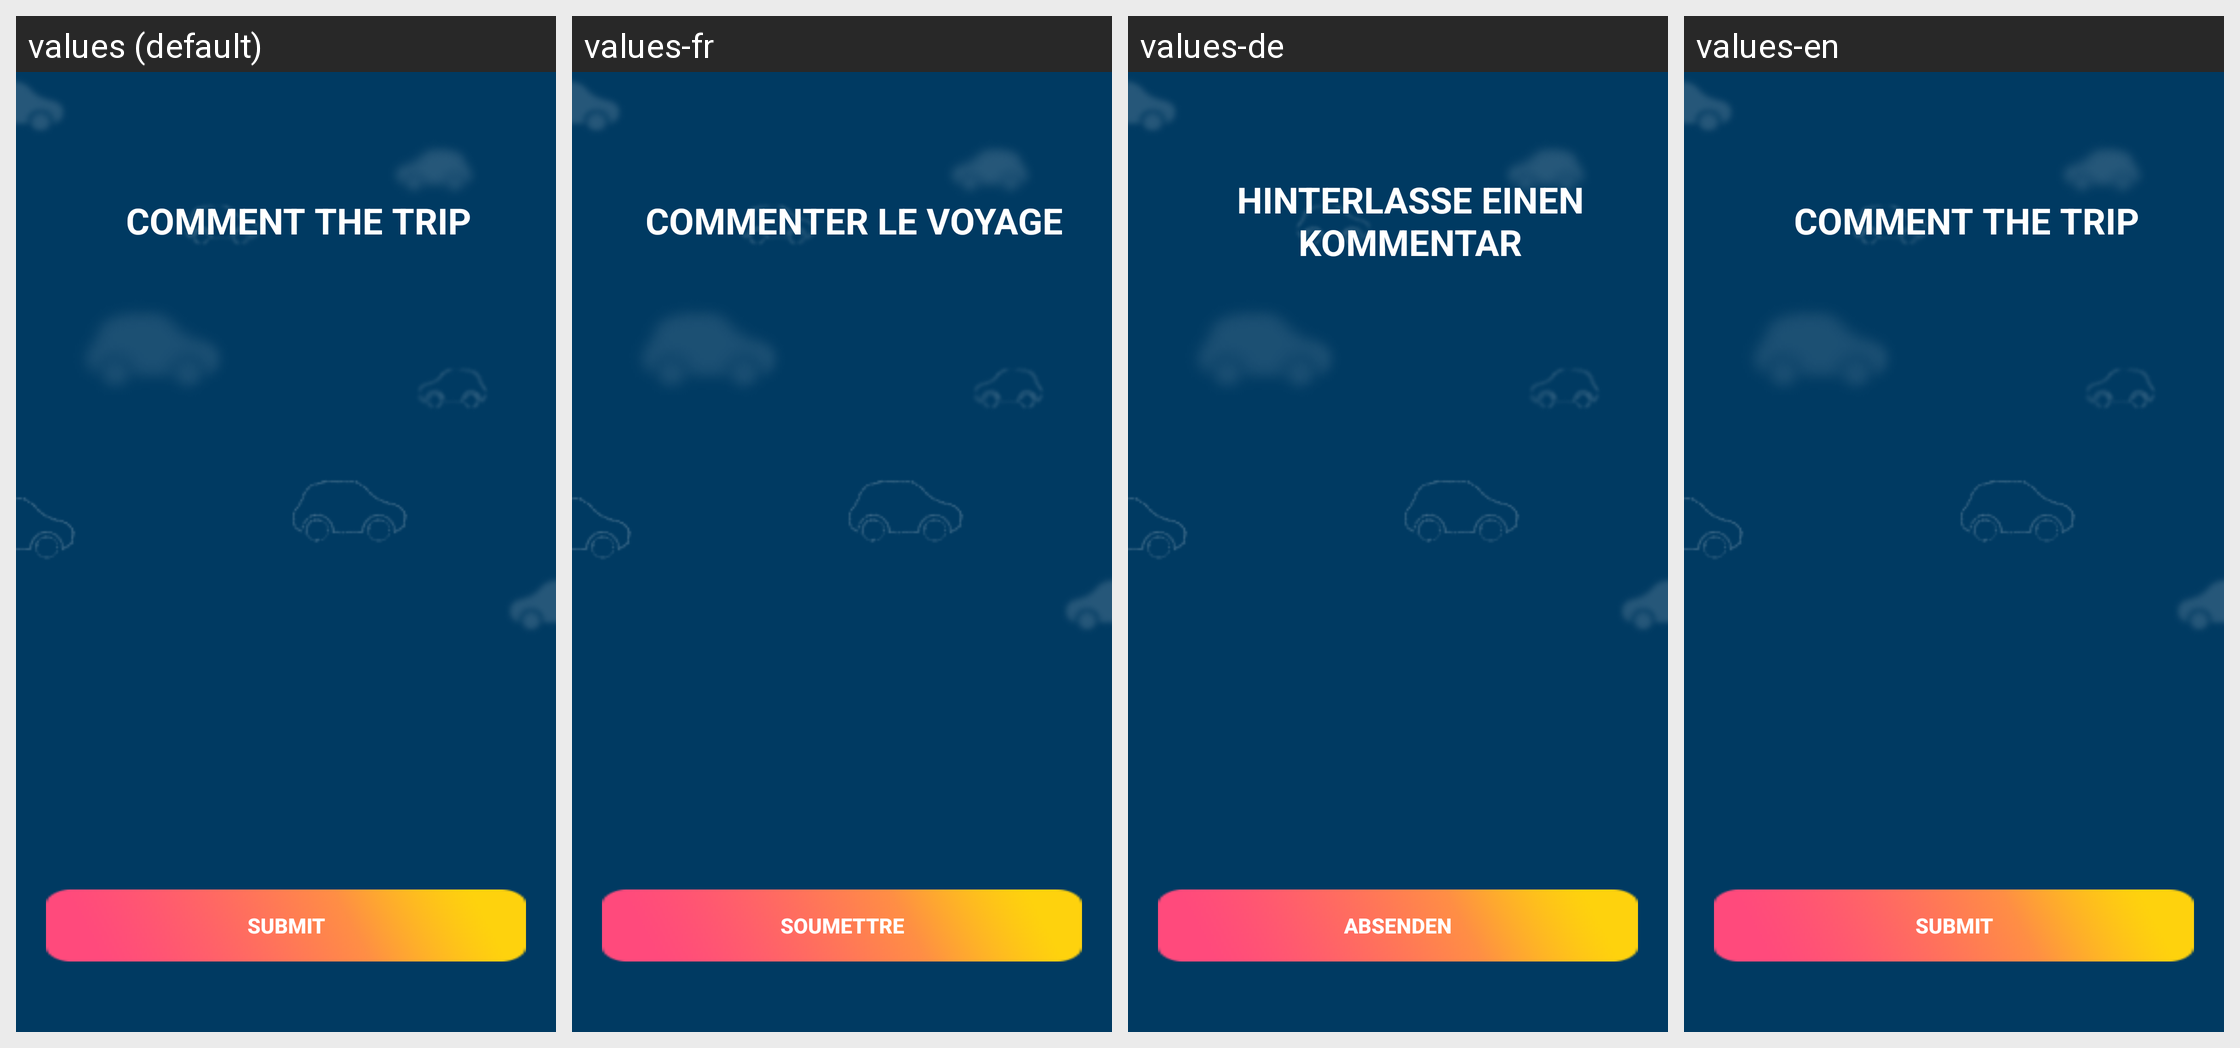

Strings drawn on this Android screen and how each of the app's shown locales translates them:
Android screen res/layout/activity_note.xml rendered under 4 locales, left to right: values (default), values-fr, values-de, values-en. Device: Nexus 5 (rendered at 1080×1920; each locale shown at half size, 540×960, under a caption strip naming it); theme AppTheme.
Strings drawn on this screen, with the default value and each locale's value (text and hints the layout hard-codes, and strings that could not be matched under every locale, appear in the picture but are not listed):

tripComment
  values: Comment the trip
  values-fr: Commenter le voyage
  values-de: Hinterlasse einen Kommentar
  values-en: Comment the trip

submit
  values: Submit
  values-fr: Soumettre
  values-de: Absenden
  values-en: Submit
